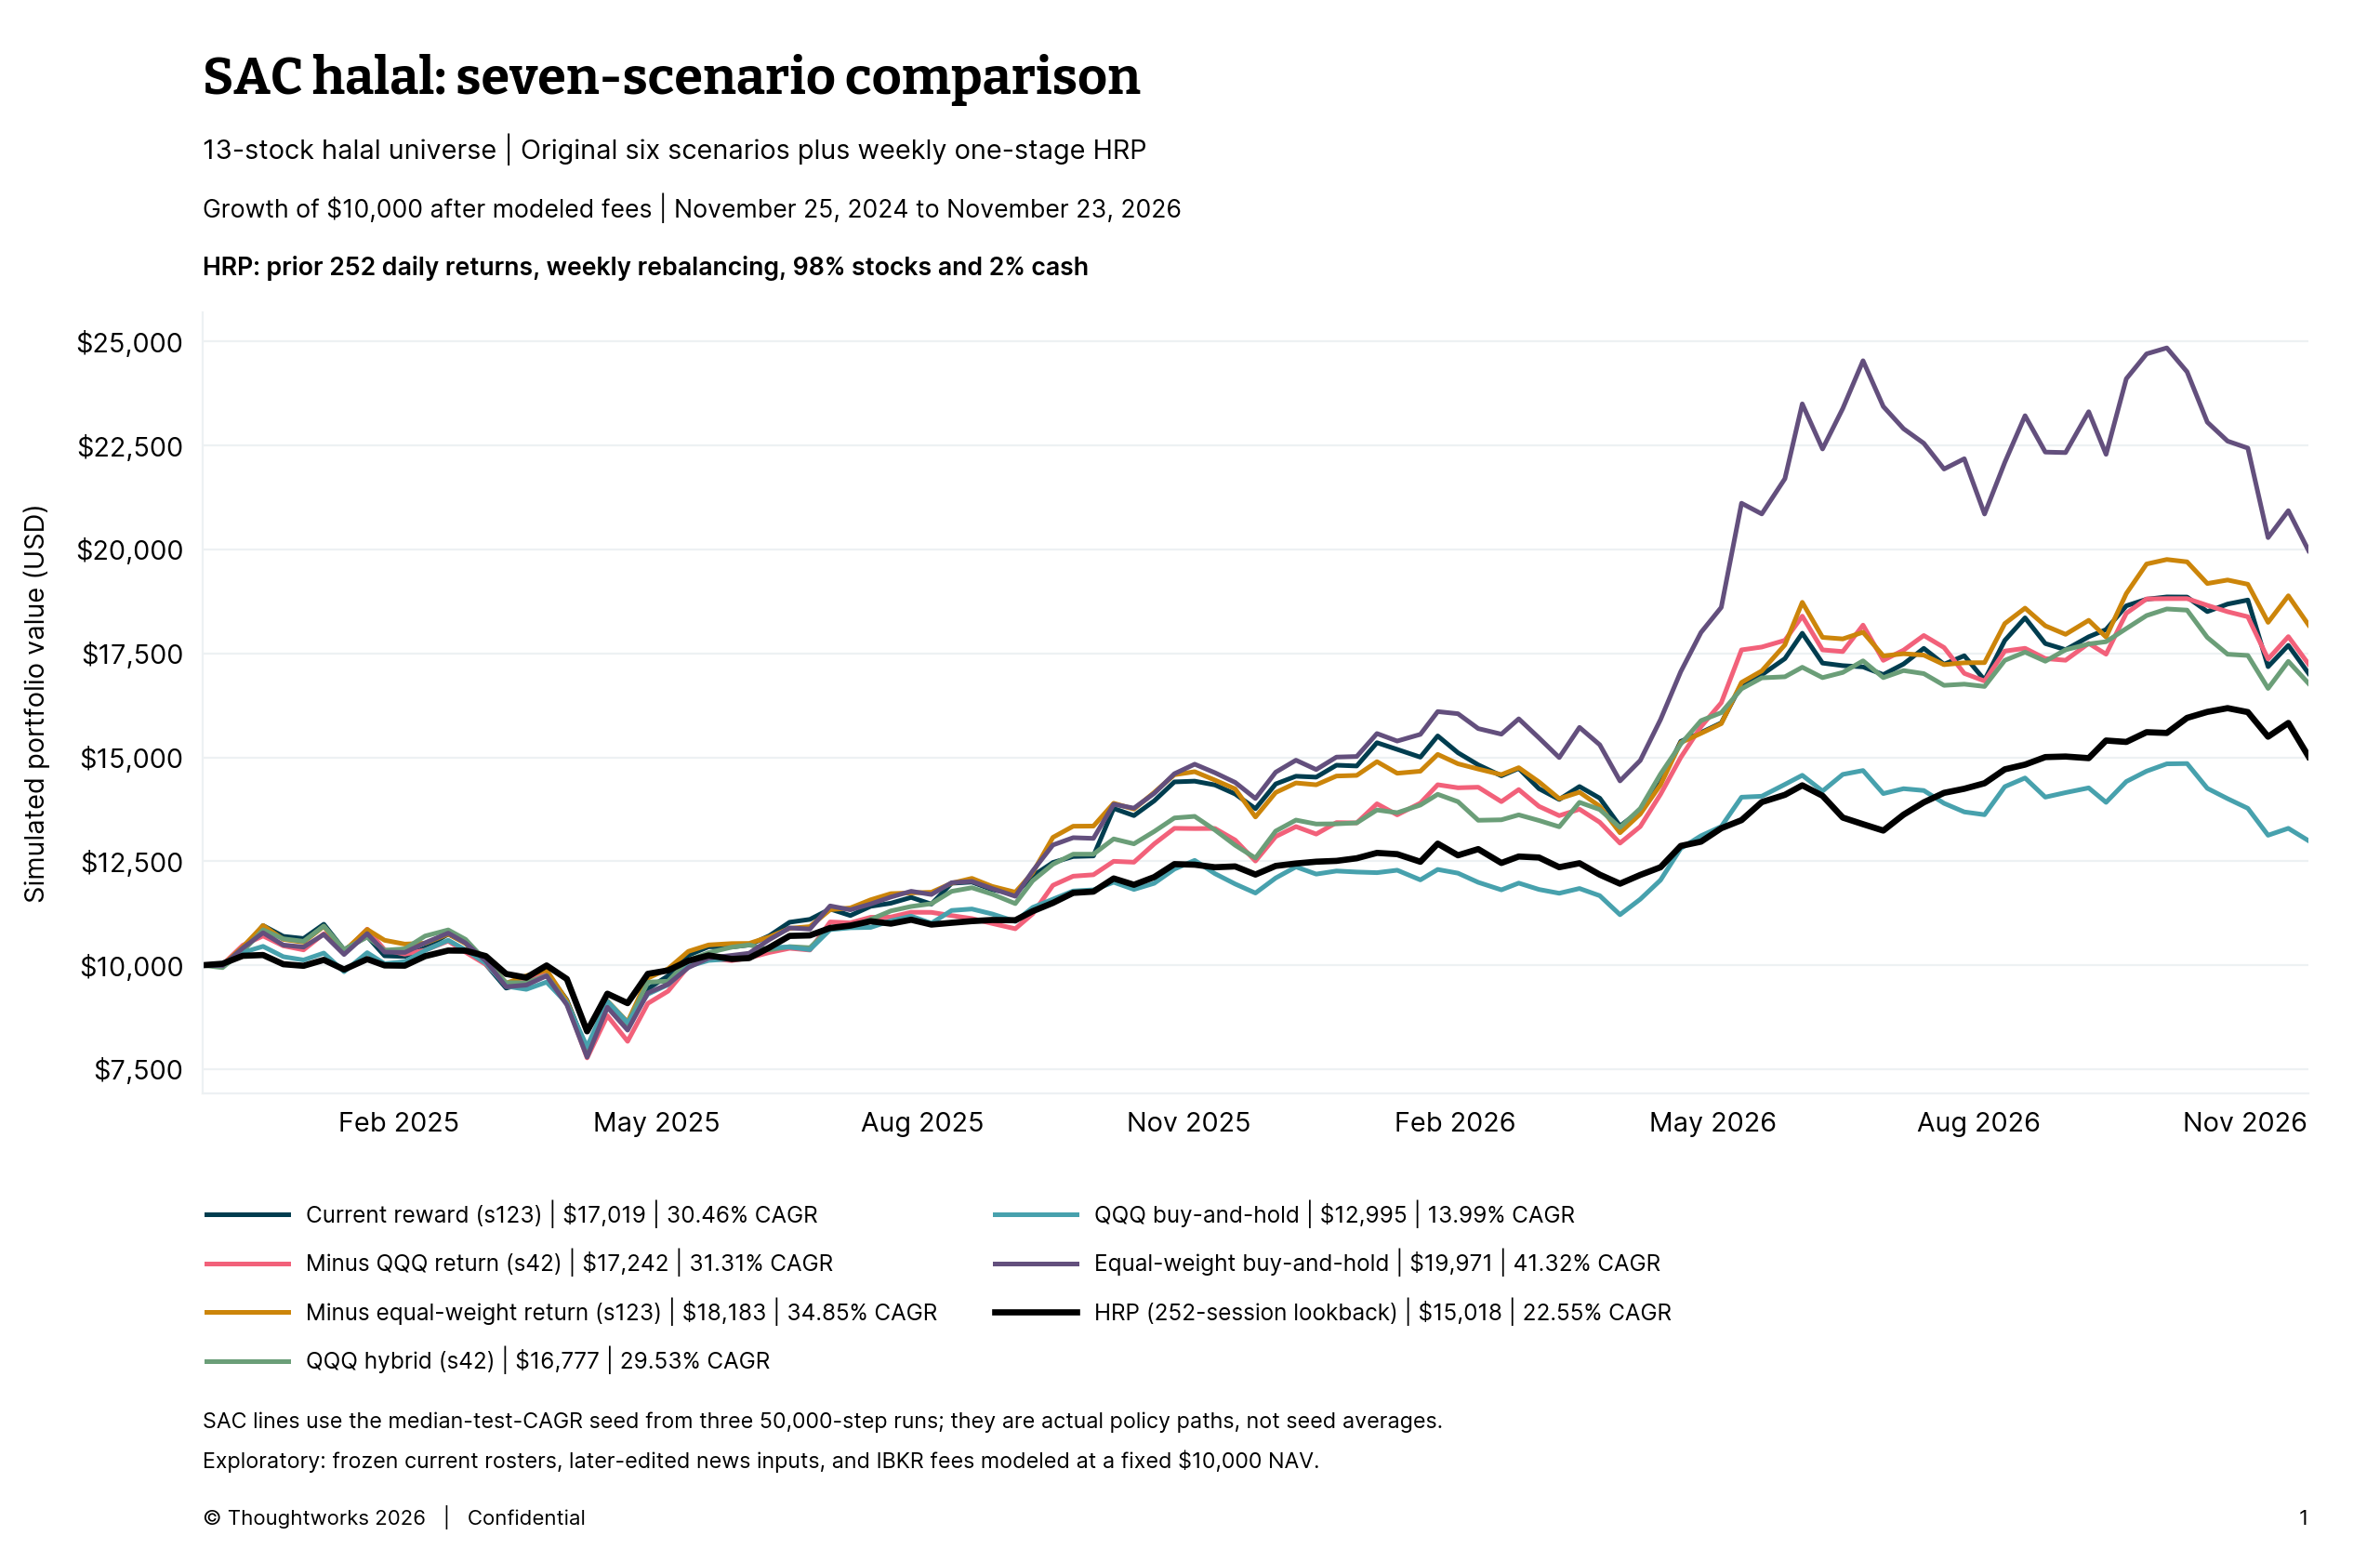

Source data for this figure (header and first rows):
date, halal | Current reward, halal | Minus QQQ return, halal | Minus equal-weight return, halal | QQQ hybrid, halal | QQQ buy-and-hold, halal | Equal-weight buy-and-hold, halal | HRP (252-session lookback)
2024-11-25, 10000, 10000, 10000, 10000, 10000, 10000, 10000
2024-12-02, 10020, 10012, 9999, 9943, 10021, 9990, 10037
2024-12-09, 10362, 10480, 10441, 10339, 10307, 10413, 10227
2024-12-16, 10955, 10705, 10955, 10853, 10454, 10781, 10246
2024-12-23, 10695, 10467, 10622, 10635, 10205, 10486, 10025
2024-12-30, 10642, 10370, 10556, 10575, 10126, 10438, 9987
2025-01-06, 10986, 10758, 10935, 10943, 10293, 10741, 10129
2025-01-13, 10372, 10305, 10335, 10378, 9845, 10258, 9898
2025-01-21, 10693, 10867, 10860, 10678, 10302, 10762, 10147
2025-01-27, 10227, 10371, 10601, 10362, 10037, 10316, 9997
2025-02-03, 10211, 10268, 10508, 10394, 10086, 10308, 9990
2025-02-10, 10417, 10363, 10529, 10703, 10356, 10539, 10218
2025-02-18, 10751, 10582, 10750, 10849, 10602, 10772, 10354
2025-02-24, 10540, 10313, 10521, 10622, 10369, 10534, 10350
2025-03-03, 10021, 10017, 10130, 10101, 10048, 10104, 10220
2025-03-10, 9450, 9550, 9567, 9580, 9496, 9482, 9792
2025-03-17, 9572, 9651, 9746, 9579, 9421, 9523, 9702
2025-03-24, 9840, 9799, 9886, 9754, 9595, 9745, 9994
2025-03-31, 9165, 9092, 9146, 9083, 9087, 9047, 9669
2025-04-07, 7951, 7771, 7872, 7899, 8039, 7791, 8412
2025-04-14, 9083, 8787, 9141, 8992, 9137, 8989, 9316
2025-04-21, 8596, 8171, 8634, 8597, 8621, 8439, 9088
2025-04-28, 9434, 9083, 9690, 9592, 9305, 9336, 9793
2025-05-05, 9746, 9378, 9914, 9617, 9533, 9545, 9876
2025-05-12, 10241, 9976, 10334, 10119, 9973, 9944, 10108
2025-05-19, 10445, 10156, 10488, 10302, 10116, 10175, 10237
2025-05-27, 10439, 10113, 10521, 10435, 10154, 10237, 10150
2025-06-02, 10487, 10179, 10525, 10490, 10175, 10288, 10173
2025-06-09, 10710, 10307, 10682, 10371, 10429, 10617, 10425
2025-06-16, 11035, 10408, 10888, 10448, 10436, 10897, 10706
2025-06-23, 11103, 10365, 10929, 10421, 10375, 10871, 10718
2025-06-30, 11352, 11041, 11336, 10894, 10857, 11426, 10896
2025-07-07, 11196, 11020, 11378, 10918, 10901, 11333, 10954
2025-07-14, 11418, 11153, 11574, 11102, 10910, 11474, 11058
2025-07-21, 11493, 11160, 11722, 11307, 11070, 11641, 11001
2025-07-28, 11632, 11275, 11740, 11414, 11181, 11779, 11094
2025-08-04, 11471, 11272, 11756, 11481, 11010, 11702, 10978
2025-08-11, 11973, 11194, 11973, 11778, 11318, 11986, 11021
2025-08-18, 12001, 11123, 12090, 11865, 11352, 12017, 11062
2025-08-25, 11818, 11006, 11897, 11710, 11233, 11844, 11088
2025-09-02, 11720, 10878, 11757, 11483, 11054, 11659, 11083
2025-09-08, 12148, 11237, 12225, 12031, 11390, 12267, 11299
2025-09-15, 12471, 11923, 13076, 12429, 11589, 12892, 11500
2025-09-22, 12616, 12142, 13344, 12671, 11786, 13068, 11741
2025-09-29, 12629, 12176, 13347, 12671, 11813, 13052, 11771
2025-10-06, 13772, 12500, 13896, 13038, 11997, 13872, 12087
2025-10-13, 13599, 12478, 13755, 12921, 11824, 13778, 11935
2025-10-20, 13954, 12918, 14156, 13217, 11971, 14134, 12120
2025-10-27, 14410, 13293, 14582, 13543, 12314, 14607, 12432
2025-11-03, 14428, 13287, 14655, 13581, 12522, 14836, 12419
2025-11-10, 14337, 13290, 14453, 13253, 12203, 14630, 12357
2025-11-17, 14119, 13011, 14242, 12886, 11954, 14397, 12377
2025-11-24, 13766, 12507, 13567, 12578, 11737, 14011, 12181
2025-12-01, 14361, 13096, 14155, 13227, 12099, 14644, 12389
2025-12-08, 14546, 13335, 14384, 13492, 12367, 14932, 12447
2025-12-15, 14524, 13155, 14340, 13397, 12192, 14707, 12490
2025-12-22, 14812, 13431, 14551, 13401, 12267, 15006, 12510
2025-12-29, 14793, 13424, 14566, 13424, 12242, 15021, 12573
2026-01-05, 15353, 13883, 14896, 13735, 12227, 15573, 12702
2026-01-12, 15192, 13617, 14618, 13669, 12286, 15393, 12672
... 45 more rows
